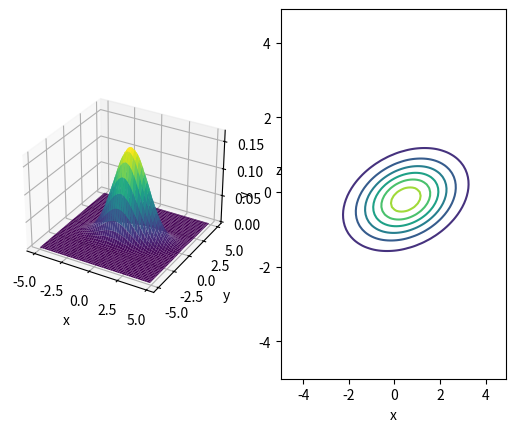

Write the Python code that produced this figure.
import matplotlib.pyplot as plt
import numpy as np


def multivariate_normal(x, mu, cov):
    det = np.linalg.det(cov)
    inv = np.linalg.inv(cov)

    D = len(x)
    z = 1 / (np.sqrt((2 * np.pi) ** D * det))
    y = z * np.exp((x - mu).T @ inv @ (x - mu) / -2.0)

    return y


if __name__ == "__main__":
    mu = np.array([0.5, -0.2])
    cov = np.array([[2.0, 0.3], [0.3, 0.5]])
    xs = ys = np.arange(-5, 5, 0.1)
    x, y = np.meshgrid(xs, ys)
    z = np.zeros_like(x)

    for i in range(x.shape[0]):
        for j in range(x.shape[1]):
            point = np.array([x[i, j], y[i, j]])
            z[i, j] = multivariate_normal(point, mu, cov)

    fig = plt.figure()
    ax1 = fig.add_subplot(121, projection="3d")
    ax1.set_xlabel("x")
    ax1.set_ylabel("y")
    ax1.set_zlabel("z")
    ax1.plot_surface(x, y, z, cmap="viridis")

    ax2 = fig.add_subplot(122)
    ax2.set_xlabel("x")
    ax2.set_ylabel("y")
    ax2.contour(x, y, z)

    plt.show()
